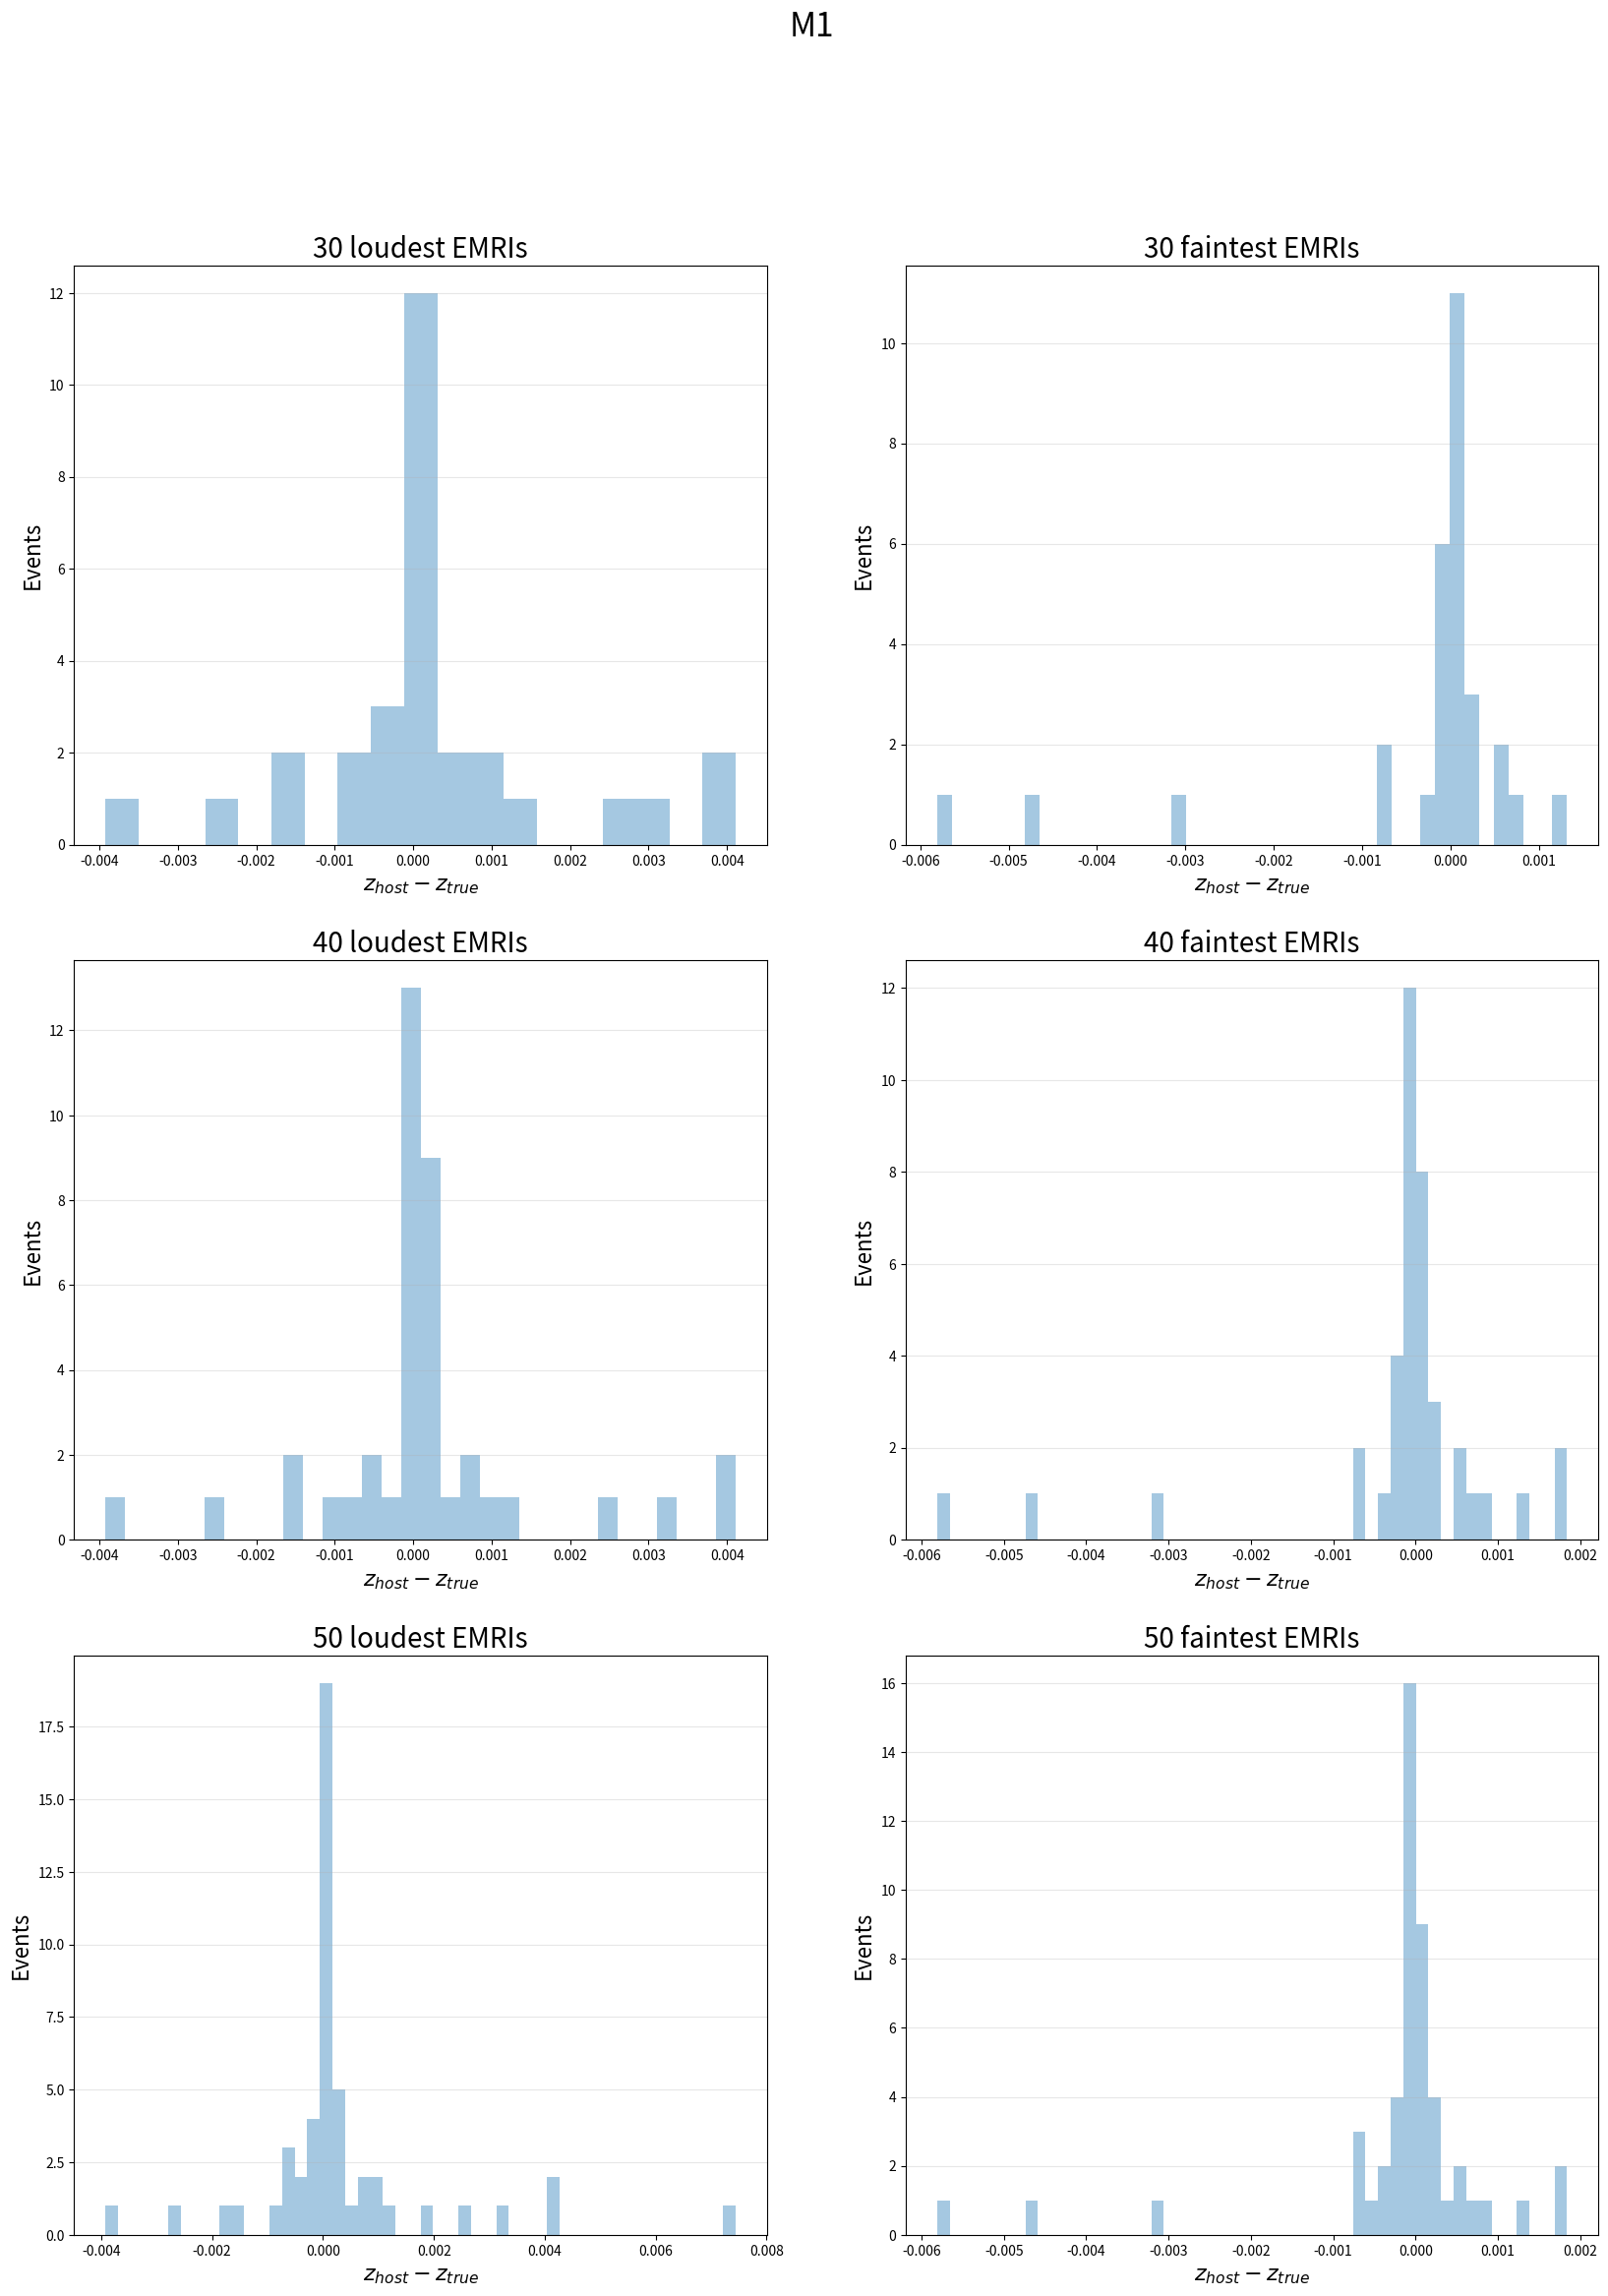

Write Python code to recreate this figure.
import numpy as np
import matplotlib.pyplot as plt
import seaborn as sns


# These are the differences z_true - z_single_host for the original M1 and M6 EMRI catalogs
# choosing only the nearest host in redshift (min(e.z_true - z_gal) for z_gal in e.galaxies)
# We plot z_single_host - ztrue, so we change the sign to all the items in the list

M1_loudest_30  = [-0.00010999999999999899, 3.0000000000085514e-05, -0.0001000000000000445, -0.0025800000000000267, -0.0008199999999999319, -0.00025999999999998247, -0.000130000000000019, 0.0025800000000000267, 3.0000000000030003e-05, 0.000200000000000089, -5.999999999994898e-05, 0.0009100000000000219, -0.004060000000000008, -0.00030999999999997696, 0.0015399999999999858, -0.000260000000000038, -0.0041100000000000025, -0.0008799999999999919, -6.0000000000004494e-05, 0.0016500000000000403, 0.0006000000000000449, 0.003919999999999979, -0.00029000000000001247, -4.000000000001225e-05, -0.0005700000000000149, -0.003190000000000026, 0.00014000000000000123, -0.0011899999999999966, -1.0000000000010001e-05, 0.0004299999999999998]
M1_loudest_40  = [4.999999999999449e-05, -3.0000000000030003e-05, 0.00013999999999997348, -0.000130000000000019, 2.0000000000020002e-05, -0.00024000000000001798, -4.0000000000040004e-05, -0.0007099999999999884, 5.999999999994898e-05, 0.0007200000000000262, -0.00010999999999999899, 3.0000000000085514e-05, -0.0001000000000000445, -0.0025800000000000267, -0.0008199999999999319, -0.00025999999999998247, -0.000130000000000019, 0.0025800000000000267, 3.0000000000030003e-05, 0.000200000000000089, -5.999999999994898e-05, 0.0009100000000000219, -0.004060000000000008, -0.00030999999999997696, 0.0015399999999999858, -0.000260000000000038, -0.0041100000000000025, -0.0008799999999999919, -6.0000000000004494e-05, 0.0016500000000000403, 0.0006000000000000449, 0.003919999999999979, -0.00029000000000001247, -4.000000000001225e-05, -0.0005700000000000149, -0.003190000000000026, 0.00014000000000000123, -0.0011899999999999966, -1.0000000000010001e-05, 0.0004299999999999998]
M1_loudest_50  = [-3.0000000000002247e-05, 0.0006500000000000117, 0.0004699999999999982, 2.999999999997449e-05, -7.00000000000145e-05, -0.0018799999999999928, -0.0010399999999999854, -0.007440000000000002, -2.0000000000020002e-05, -4.999999999999449e-05, 4.999999999999449e-05, -3.0000000000030003e-05, 0.00013999999999997348, -0.000130000000000019, 2.0000000000020002e-05, -0.00024000000000001798, -4.0000000000040004e-05, -0.0007099999999999884, 5.999999999994898e-05, 0.0007200000000000262, -0.00010999999999999899, 3.0000000000085514e-05, -0.0001000000000000445, -0.0025800000000000267, -0.0008199999999999319, -0.00025999999999998247, -0.000130000000000019, 0.0025800000000000267, 3.0000000000030003e-05, 0.000200000000000089, -5.999999999994898e-05, 0.0009100000000000219, -0.004060000000000008, -0.00030999999999997696, 0.0015399999999999858, -0.000260000000000038, -0.0041100000000000025, -0.0008799999999999919, -6.0000000000004494e-05, 0.0016500000000000403, 0.0006000000000000449, 0.003919999999999979, -0.00029000000000001247, -4.000000000001225e-05, -0.0005700000000000149, -0.003190000000000026, 0.00014000000000000123, -0.0011899999999999966, -1.0000000000010001e-05, 0.0004299999999999998]
M1_faintest_30 = [-3.999999999998449e-05, 8.999999999997899e-05, 0.004690000000000083, 0.00015999999999999348, -2.0000000000020002e-05, 0.0, 0.0007500000000000284, 0.0, -0.00020000000000003348, 9.99999999995449e-06, -0.0005500000000000504, 0.0007199999999999984, -2.0000000000020002e-05, 0.0, -0.0013200000000000434, 0.00014999999999998348, -5.999999999994898e-05, 1.999999999996449e-05, 0.003090000000000037, 0.00018999999999991246, -3.999999999992898e-05, -0.00014999999999998348, -4.0000000000040004e-05, 9.99999999995449e-06, -1.999999999996449e-05, 0.005809999999999982, -0.00017000000000000348, -0.000260000000000038, -0.0007300000000000084, -0.0005899999999999794]
M1_faintest_40 = [-3.999999999998449e-05, 8.999999999997899e-05, 0.004690000000000083, 0.00015999999999999348, -2.0000000000020002e-05, 0.0, 0.0007500000000000284, 0.0, -0.00020000000000003348, 9.99999999995449e-06, -0.0005500000000000504, 0.0007199999999999984, -2.0000000000020002e-05, 0.0, -0.0013200000000000434, 0.00014999999999998348, -5.999999999994898e-05, 1.999999999996449e-05, 0.003090000000000037, 0.00018999999999991246, -3.999999999992898e-05, -0.00014999999999998348, -4.0000000000040004e-05, 9.99999999995449e-06, -1.999999999996449e-05, 0.005809999999999982, -0.00017000000000000348, -0.000260000000000038, -0.0007300000000000084, -0.0005899999999999794, 1.999999999990898e-05, 2.0000000000020002e-05, 0.0, -0.0018099999999999783, 1.0000000000065512e-05, -0.0018400000000000083, 4.0000000000040004e-05, 0.0003500000000000725, -0.0007800000000000029, 0.00017999999999998573]
M1_faintest_50 = [-3.999999999998449e-05, 8.999999999997899e-05, 0.004690000000000083, 0.00015999999999999348, -2.0000000000020002e-05, 0.0, 0.0007500000000000284, 0.0, -0.00020000000000003348, 9.99999999995449e-06, -0.0005500000000000504, 0.0007199999999999984, -2.0000000000020002e-05, 0.0, -0.0013200000000000434, 0.00014999999999998348, -5.999999999994898e-05, 1.999999999996449e-05, 0.003090000000000037, 0.00018999999999991246, -3.999999999992898e-05, -0.00014999999999998348, -4.0000000000040004e-05, 9.99999999995449e-06, -1.999999999996449e-05, 0.005809999999999982, -0.00017000000000000348, -0.000260000000000038, -0.0007300000000000084, -0.0005899999999999794, 1.999999999990898e-05, 2.0000000000020002e-05, 0.0, -0.0018099999999999783, 1.0000000000065512e-05, -0.0018400000000000083, 4.0000000000040004e-05, 0.0003500000000000725, -0.0007800000000000029, 0.00017999999999998573, 0.00047999999999998044, -0.00043000000000004146, 0.0006800000000000139, -4.999999999999449e-05, 0.00034000000000000696, 1.0000000000065512e-05, 6.0000000000060005e-05, -0.00017999999999995797, 1.999999999996449e-05, 2.999999999997449e-05]


M6_loudest_30  = [0.00014999999999998348, 1.999999999996449e-05, 0.00014999999999998348, -4.999999999999449e-05, 0.0007499999999999729, 0.0027399999999999647, -0.0015700000000000713, 0.0005499999999999949, -4.999999999999449e-05, 8.999999999997899e-05, -1.0000000000010001e-05, -0.00018000000000001348, -0.0011099999999999999, 0.003740000000000021, 0.00019999999999997797, 0.0004899999999999904, 0.0017199999999999993, 0.0028200000000000447, 0.0016600000000000226, -0.0010299999999999754, 0.0005199999999999927, 7.999999999999674e-05, 0.0007799999999999474, 0.0006700000000000039, -0.003599999999999992, 0.0009799999999999809, 0.0006299999999999917, 0.0011800000000000144, -0.00032999999999999696, 0.0016599999999999948]
M6_loudest_40  = [0.0012400000000000189, 0.00028000000000000247, -0.0012999999999999678, -0.0034500000000000086, -1.0000000000065512e-05, -0.0005700000000000149, 0.00037000000000003697, -3.0000000000002247e-05, 0.001579999999999998, 0.00021999999999999797, 0.00014999999999998348, 1.999999999996449e-05, 0.00014999999999998348, -4.999999999999449e-05, 0.0007499999999999729, 0.0027399999999999647, -0.0015700000000000713, 0.0005499999999999949, -4.999999999999449e-05, 8.999999999997899e-05, -1.0000000000010001e-05, -0.00018000000000001348, -0.0011099999999999999, 0.003740000000000021, 0.00019999999999997797, 0.0004899999999999904, 0.0017199999999999993, 0.0028200000000000447, 0.0016600000000000226, -0.0010299999999999754, 0.0005199999999999927, 7.999999999999674e-05, 0.0007799999999999474, 0.0006700000000000039, -0.003599999999999992, 0.0009799999999999809, 0.0006299999999999917, 0.0011800000000000144, -0.00032999999999999696, 0.0016599999999999948]
M6_loudest_50  = [-3.0000000000030003e-05, 0.003420000000000034, 9.000000000000674e-05, -0.0012199999999999989, 0.001060000000000061, -0.0011999999999999789, 0.005759999999999987, 0.0, -0.003919999999999979, -0.0016700000000000048, 0.0012400000000000189, 0.00028000000000000247, -0.0012999999999999678, -0.0034500000000000086, -1.0000000000065512e-05, -0.0005700000000000149, 0.00037000000000003697, -3.0000000000002247e-05, 0.001579999999999998, 0.00021999999999999797, 0.00014999999999998348, 1.999999999996449e-05, 0.00014999999999998348, -4.999999999999449e-05, 0.0007499999999999729, 0.0027399999999999647, -0.0015700000000000713, 0.0005499999999999949, -4.999999999999449e-05, 8.999999999997899e-05, -1.0000000000010001e-05, -0.00018000000000001348, -0.0011099999999999999, 0.003740000000000021, 0.00019999999999997797, 0.0004899999999999904, 0.0017199999999999993, 0.0028200000000000447, 0.0016600000000000226, -0.0010299999999999754, 0.0005199999999999927, 7.999999999999674e-05, 0.0007799999999999474, 0.0006700000000000039, -0.003599999999999992, 0.0009799999999999809, 0.0006299999999999917, 0.0011800000000000144, -0.00032999999999999696, 0.0016599999999999948]
M6_faintest_30 = [-6.0000000000004494e-05, 1.0000000000065512e-05, -0.0004899999999999904, -7.999999999996898e-05, 0.0, 0.010019999999999973, -9.99999999995449e-06, -0.00021999999999999797, -7.999999999996898e-05, -6.0000000000004494e-05, -2.0000000000020002e-05, 9.999999999998899e-05, -0.0006499999999999839, 0.00021999999999999797, 2.0000000000020002e-05, -0.0013699999999999823, 0.000260000000000038, -0.0010100000000000664, 2.999999999997449e-05, -0.00012000000000000899, -0.0001300000000000745, -1.0000000000065512e-05, -9.00000000000345e-05, 0.00024999999999997247, -1.0000000000010001e-05, 0.007709999999999995, 1.0000000000065512e-05, -0.0005300000000000304, -7.00000000000145e-05, 9.99999999995449e-06]
M6_faintest_40 = [-6.0000000000004494e-05, 1.0000000000065512e-05, -0.0004899999999999904, -7.999999999996898e-05, 0.0, 0.010019999999999973, -9.99999999995449e-06, -0.00021999999999999797, -7.999999999996898e-05, -6.0000000000004494e-05, -2.0000000000020002e-05, 9.999999999998899e-05, -0.0006499999999999839, 0.00021999999999999797, 2.0000000000020002e-05, -0.0013699999999999823, 0.000260000000000038, -0.0010100000000000664, 2.999999999997449e-05, -0.00012000000000000899, -0.0001300000000000745, -1.0000000000065512e-05, -9.00000000000345e-05, 0.00024999999999997247, -1.0000000000010001e-05, 0.007709999999999995, 1.0000000000065512e-05, -0.0005300000000000304, -7.00000000000145e-05, 9.99999999995449e-06, 7.00000000000145e-05, 1.0000000000010001e-05, -3.999999999992898e-05, 2.0000000000020002e-05, 1.0000000000010001e-05, -3.0000000000085514e-05, -0.0001100000000000545, 9.99999999995449e-06, -1.0000000000010001e-05, 0.00021999999999999797]
M6_faintest_50 = [-6.0000000000004494e-05, 1.0000000000065512e-05, -0.0004899999999999904, -7.999999999996898e-05, 0.0, 0.010019999999999973, -9.99999999995449e-06, -0.00021999999999999797, -7.999999999996898e-05, -6.0000000000004494e-05, -2.0000000000020002e-05, 9.999999999998899e-05, -0.0006499999999999839, 0.00021999999999999797, 2.0000000000020002e-05, -0.0013699999999999823, 0.000260000000000038, -0.0010100000000000664, 2.999999999997449e-05, -0.00012000000000000899, -0.0001300000000000745, -1.0000000000065512e-05, -9.00000000000345e-05, 0.00024999999999997247, -1.0000000000010001e-05, 0.007709999999999995, 1.0000000000065512e-05, -0.0005300000000000304, -7.00000000000145e-05, 9.99999999995449e-06, 7.00000000000145e-05, 1.0000000000010001e-05, -3.999999999992898e-05, 2.0000000000020002e-05, 1.0000000000010001e-05, -3.0000000000085514e-05, -0.0001100000000000545, 9.99999999995449e-06, -1.0000000000010001e-05, 0.00021999999999999797, 0.0, 0.0018600000000000283, -2.0000000000020002e-05, 0.0012300000000000089, -3.999999999998449e-05, 0.0013099999999999778, 8.999999999992347e-05, 0.00015999999999999348, -0.00014999999999998348, 2.0000000000020002e-05]

def Convert(lst): 
    return [ -i for i in lst ] 

# Flags

M1 = 0
M6 = 0

if M1:
    cat_name = 'M1'
else:
    cat_name = 'M6'

fig = plt.figure(figsize=(20,26))
fig.tight_layout(pad=4.0)

plt.subplot(3, 2, 1)
sns.distplot(Convert(M1_loudest_30), kde=False)
plt.grid(alpha=0.3, axis='y')
plt.xlabel(r"$z_{host} - z_{true}$",fontsize=16)
plt.ylabel("Events",fontsize=16)
plt.title("30 loudest EMRIs", fontsize=20)

plt.subplot(3, 2, 2)
sns.distplot(Convert(M1_faintest_30), kde=False)
plt.grid(alpha=0.3, axis='y')
plt.xlabel(r"$z_{host} - z_{true}$",fontsize=16)
plt.ylabel("Events",fontsize=16)
plt.title("30 faintest EMRIs", fontsize=20)

plt.subplot(3, 2, 3)
sns.distplot(Convert(M1_loudest_40), kde=False)
plt.grid(alpha=0.3, axis='y')
plt.xlabel(r"$z_{host} - z_{true}$",fontsize=16)
plt.ylabel("Events",fontsize=16)
plt.title("40 loudest EMRIs", fontsize=20)

plt.subplot(3, 2, 4)
sns.distplot(Convert(M1_faintest_40), kde=False)
plt.grid(alpha=0.3, axis='y')
plt.xlabel(r"$z_{host} - z_{true}$",fontsize=16)
plt.ylabel("Events",fontsize=16)
plt.title("40 faintest EMRIs", fontsize=20)

plt.subplot(3, 2, 5)
sns.distplot(Convert(M1_loudest_50), kde=False)
plt.grid(alpha=0.3, axis='y')
plt.xlabel(r"$z_{host} - z_{true}$",fontsize=16)
plt.ylabel("Events",fontsize=16)
plt.title("50 loudest EMRIs", fontsize=20)

plt.subplot(3, 2, 6)
sns.distplot(Convert(M1_faintest_50), kde=False)
plt.grid(alpha=0.3, axis='y')
plt.xlabel(r"$z_{host} - z_{true}$",fontsize=16)
plt.ylabel("Events",fontsize=16)
plt.title("50 faintest EMRIs", fontsize=20)

fig.suptitle("M1", size = 24)

plt.savefig("M1_redshift_histograms.pdf", bbox_inches='tight')


if M6:
    fig = plt.figure(figsize=(20,26))
    fig.tight_layout(pad=4.0)

    plt.subplot(3, 2, 1)
    sns.distplot(Convert(M6_loudest_30), kde=False)
    plt.grid(alpha=0.3, axis='y')
    plt.xlabel(r"$z_{host} - z_{true}$",fontsize=16)
    plt.ylabel("Events",fontsize=16)
    plt.title("30 loudest EMRIs", fontsize=20)

    plt.subplot(3, 2, 2)
    sns.distplot(Convert(M6_faintest_30), kde=False)
    plt.grid(alpha=0.3, axis='y')
    plt.xlabel(r"$z_{host} - z_{true}$",fontsize=16)
    plt.ylabel("Events",fontsize=16)
    plt.title("30 faintest EMRIs", fontsize=20)

    plt.subplot(3, 2, 3)
    sns.distplot(Convert(M6_loudest_40), kde=False)
    plt.grid(alpha=0.3, axis='y')
    plt.xlabel(r"$z_{host} - z_{true}$",fontsize=16)
    plt.ylabel("Events",fontsize=16)
    plt.title("40 loudest EMRIs", fontsize=20)

    plt.subplot(3, 2, 4)
    sns.distplot(Convert(M6_faintest_40), kde=False)
    plt.grid(alpha=0.3, axis='y')
    plt.xlabel(r"$z_{host} - z_{true}$",fontsize=16)
    plt.ylabel("Events",fontsize=16)
    plt.title("40 faintest EMRIs", fontsize=20)

    plt.subplot(3, 2, 5)
    sns.distplot(Convert(M6_loudest_50), kde=False)
    plt.grid(alpha=0.3, axis='y')
    plt.xlabel(r"$z_{host} - z_{true}$",fontsize=16)
    plt.ylabel("Events",fontsize=16)
    plt.title("50 loudest EMRIs", fontsize=20)

    plt.subplot(3, 2, 6)
    sns.distplot(Convert(M6_faintest_50), kde=False)
    plt.grid(alpha=0.3, axis='y')
    plt.xlabel(r"$z_{host} - z_{true}$",fontsize=16)
    plt.ylabel("Events",fontsize=16)
    plt.title("50 faintest EMRIs", fontsize=20)

    fig.suptitle("M6", size = 24)

    plt.savefig("M6_redshift_histograms.pdf", bbox_inches='tight')
